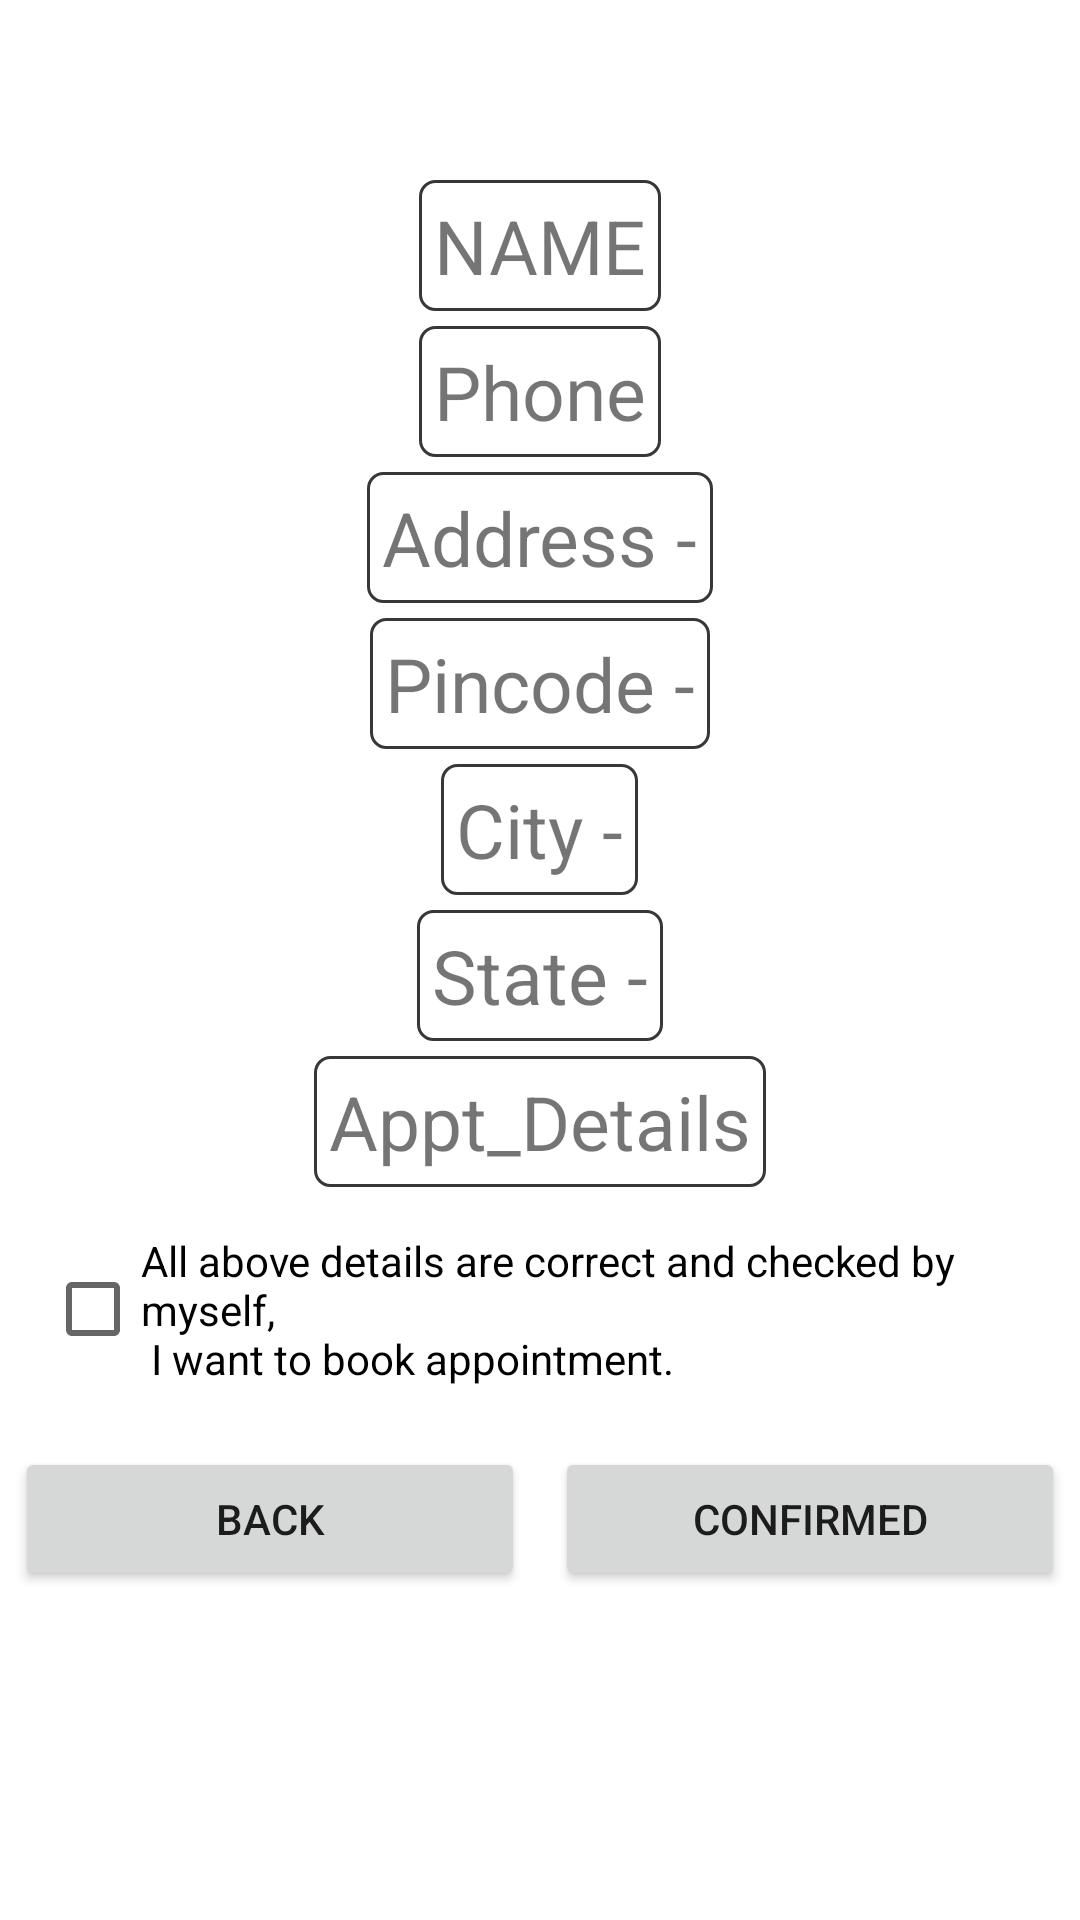

Layout XML and referenced resources for this Android screen:
<!-- AndroidManifest.xml: application theme Theme.PK836_6Senses -->
<!-- res/layout/activity_confirm_details_citizen.xml -->
<?xml version="1.0" encoding="utf-8"?>
<LinearLayout xmlns:android="http://schemas.android.com/apk/res/android"
    xmlns:tools="http://schemas.android.com/tools"
    android:layout_width="match_parent"
    android:layout_height="match_parent"
    android:orientation="vertical"
    android:paddingTop="55dp"
    tools:context=".Citizen.Confirm_Details_Citizen">

    <TextView
        android:id="@+id/cnfm_name"
        android:layout_width="wrap_content"
        android:layout_height="wrap_content"
        android:layout_gravity="center"
        android:layout_marginTop="5dp"
        android:background="@drawable/shape"
        android:padding="5dp"
        android:text="@string/name"
        android:textSize="25sp" />

    <TextView
        android:id="@+id/cnfm_phone"
        android:layout_width="wrap_content"
        android:layout_height="wrap_content"
        android:layout_gravity="center"
        android:layout_marginTop="5dp"
        android:background="@drawable/shape"
        android:padding="5dp"
        android:text="@string/phone"
        android:textSize="25sp" />

    <TextView
        android:id="@+id/cnfm_address"
        android:layout_width="wrap_content"
        android:layout_height="wrap_content"
        android:layout_gravity="center"
        android:layout_marginTop="5dp"
        android:background="@drawable/shape"
        android:padding="5dp"
        android:text="@string/address"
        android:textSize="25sp" />

    <TextView
        android:id="@+id/cnfm_pincode"
        android:layout_width="wrap_content"
        android:layout_height="wrap_content"
        android:layout_gravity="center"
        android:layout_marginTop="5dp"
        android:background="@drawable/shape"
        android:padding="5dp"
        android:text="@string/pincode"
        android:textSize="25sp" />

    <TextView
        android:id="@+id/cnfm_city"
        android:layout_width="wrap_content"
        android:layout_height="wrap_content"
        android:layout_gravity="center"
        android:layout_marginTop="5dp"
        android:background="@drawable/shape"
        android:padding="5dp"
        android:text="@string/city"
        android:textSize="25sp" />

    <TextView
        android:id="@+id/cnfm_state"
        android:layout_width="wrap_content"
        android:layout_height="wrap_content"
        android:layout_gravity="center"
        android:layout_marginTop="5dp"
        android:background="@drawable/shape"
        android:padding="5dp"
        android:text="@string/state"
        android:textSize="25sp" />

    <TextView
        android:id="@+id/cnfm_detail"
        android:layout_width="wrap_content"
        android:layout_height="wrap_content"
        android:layout_gravity="center"
        android:layout_marginTop="5dp"
        android:background="@drawable/shape"
        android:padding="5dp"
        android:text="@string/appt_details"
        android:textSize="25sp" />

    <CheckBox
        android:id="@+id/cnfm_checkbox"
        android:layout_width="match_parent"
        android:layout_height="wrap_content"
        android:layout_margin="15dp"
        android:text="@string/all_above_details_are_correct_and_checked_by_myself_n_i_want_to_book_appointment" />

    <LinearLayout
        android:layout_width="match_parent"
        android:layout_height="wrap_content"
        android:orientation="horizontal"
        android:weightSum="2">

        <Button
            android:id="@+id/btn_back_cnfm"
            android:layout_width="0dp"
            android:layout_height="wrap_content"
            android:layout_margin="5dp"
            android:layout_weight="1"
            android:text="@string/back" />

        <Button
            android:id="@+id/btn_confirm"
            android:layout_width="0dp"
            android:layout_height="wrap_content"
            android:layout_margin="5dp"
            android:layout_weight="1"
            android:text="@string/confirmed" />

    </LinearLayout>

</LinearLayout>
<!-- resources referenced by this layout -->
<resources>
  <!-- drawable shape (drawable) -->
  <shape xmlns:android="http://schemas.android.com/apk/res/android"
      android:shape="rectangle">
      <stroke
          android:width="1dp"
          android:color="#383636" />
      <corners
          android:topLeftRadius="5dp"
          android:topRightRadius="5dp"
          android:bottomLeftRadius="5dp"
          android:bottomRightRadius="5dp"/>
  
  
  </shape>
  <string name="address">Address -</string>
  <string name="all_above_details_are_correct_and_checked_by_myself_n_i_want_to_book_appointment">All above details are correct and checked by myself, \n I want to book appointment.</string>
  <string name="appt_details">Appt_Details</string>
  <string name="back">back</string>
  <string name="city">City -</string>
  <string name="confirmed">Confirmed</string>
  <string name="name">NAME</string>
  <string name="phone">Phone</string>
  <string name="pincode">Pincode -</string>
  <string name="state">State -</string>
  <style name="Theme.PK836_6Senses" parent="Theme.MaterialComponents.DayNight.NoActionBar">
          
          <item name="colorPrimary">@color/purple_500</item>
          <item name="colorPrimaryVariant">@color/blue_700</item>
          <item name="colorOnPrimary">@color/white</item>
          
          <item name="colorSecondary">@color/teal_200</item>
          <item name="colorSecondaryVariant">@color/teal_700</item>
          <item name="colorOnSecondary">@color/black</item>
          
          <item name="android:statusBarColor" tools:targetApi="l">?attr/colorPrimaryVariant</item>
          
      </style>
  <color name="purple_500">#FF6200EE</color>
  <color name="blue_700">#2196F3</color>
  <color name="white">#FFFFFFFF</color>
  <color name="teal_200">#FF03DAC5</color>
  <color name="teal_700">#FF018786</color>
  <color name="black">#FF000000</color>
</resources>
